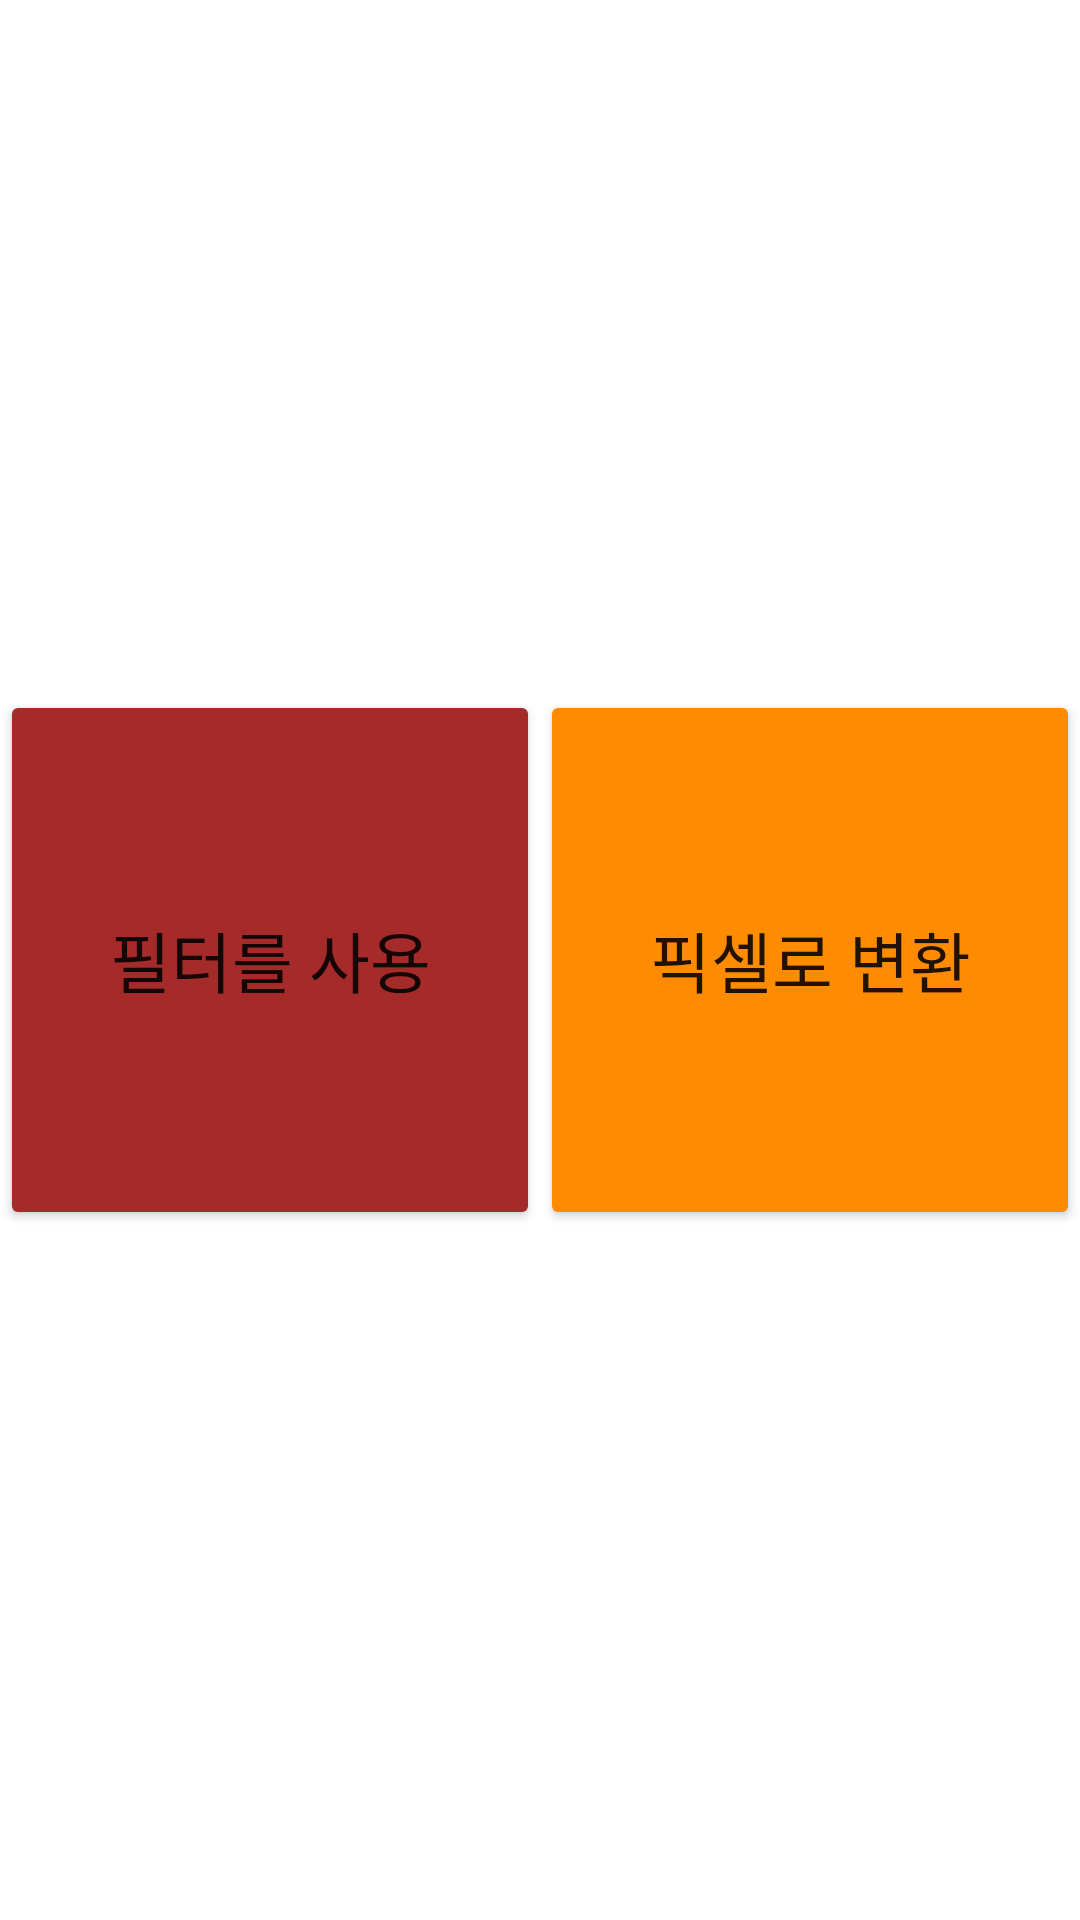

Produce the Android XML layout that renders to this screen, including the resource entries it uses.
<!-- AndroidManifest.xml: application theme Theme.ImageColorPicker -->
<!-- res/layout/activity_image_process.xml -->
<?xml version="1.0" encoding="utf-8"?>
<androidx.constraintlayout.widget.ConstraintLayout xmlns:android="http://schemas.android.com/apk/res/android"
    xmlns:app="http://schemas.android.com/apk/res-auto"
    xmlns:tools="http://schemas.android.com/tools"
    android:layout_width="match_parent"
    android:layout_height="match_parent"
    tools:context=".ImageProcessActivity">

    <Button
        android:id="@+id/use_filter"
        android:layout_width="0dp"
        android:layout_height="0dp"
        android:backgroundTint="@color/Brown"
        android:textSize="22sp"
        android:text="@string/useFilterText"
        app:layout_constraintBottom_toBottomOf="parent"
        app:layout_constraintDimensionRatio="H,1:1"
        app:layout_constraintEnd_toStartOf="@+id/guideline2"
        app:layout_constraintHorizontal_bias="0.0"
        app:layout_constraintStart_toStartOf="parent"
        app:layout_constraintTop_toTopOf="parent" />

    <Button
        android:id="@+id/convert_pixel"
        android:layout_width="0dp"
        android:layout_height="0dp"
        android:backgroundTint="@color/DarkOrange"
        android:textSize="22sp"
        android:text="@string/convertPixelText"
        app:layout_constraintBottom_toBottomOf="parent"
        app:layout_constraintDimensionRatio="H,1:1"
        app:layout_constraintEnd_toEndOf="parent"
        app:layout_constraintHorizontal_bias="0.5"
        app:layout_constraintStart_toStartOf="@+id/guideline2"
        app:layout_constraintTop_toTopOf="parent" />

    <androidx.constraintlayout.widget.Guideline
        android:id="@+id/guideline2"
        android:layout_width="wrap_content"
        android:layout_height="wrap_content"
        android:orientation="vertical"
        app:layout_constraintGuide_percent="0.5" />
</androidx.constraintlayout.widget.ConstraintLayout>
<!-- resources referenced by this layout -->
<resources>
  <color name="Brown">#FFA52A2A</color>
  <color name="DarkOrange">#FFFF8C00</color>
  <string name="convertPixelText">픽셀로 변환</string>
  <string name="useFilterText">필터를 사용</string>
  <style name="Theme.ImageColorPicker" parent="Theme.MaterialComponents.DayNight.DarkActionBar">
          
          <item name="colorPrimary">@color/purple_500</item>
          <item name="colorPrimaryVariant">@color/purple_700</item>
          <item name="colorOnPrimary">@color/white</item>
          
          <item name="colorSecondary">@color/teal_200</item>
          <item name="colorSecondaryVariant">@color/teal_700</item>
          <item name="colorOnSecondary">@color/black</item>
          
          <item name="android:statusBarColor">?attr/colorPrimaryVariant</item>
          
      </style>
  <color name="purple_500">#FF6200EE</color>
  <color name="purple_700">#FF3700B3</color>
  <color name="white">#FFFFFFFF</color>
  <color name="teal_200">#FF03DAC5</color>
  <color name="teal_700">#FF018786</color>
  <color name="black">#FF000000</color>
</resources>
